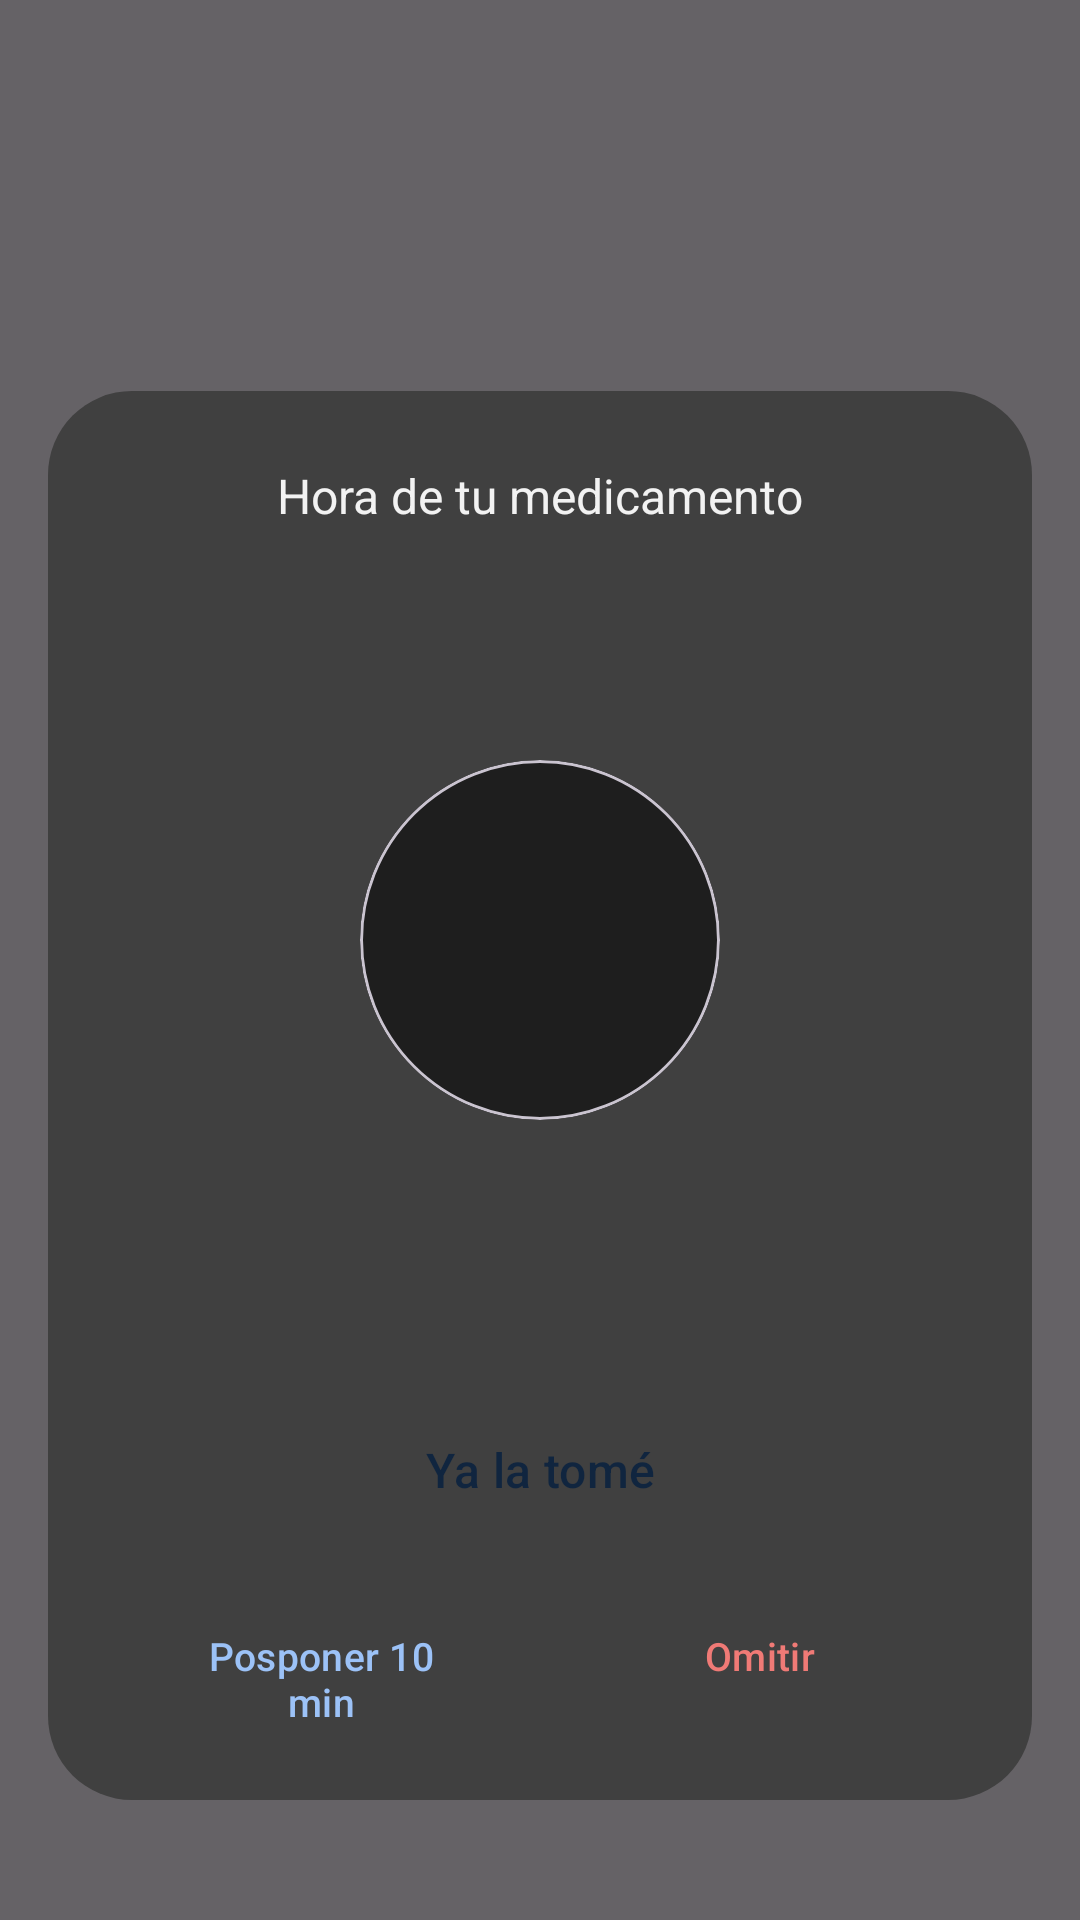

This screen was rendered from an Android layout file. Write that file and the resources it references.
<!-- AndroidManifest.xml: application theme Theme.PastillApp -->
<!-- res/layout/activity_alarma.xml -->
<?xml version="1.0" encoding="utf-8"?>
<FrameLayout xmlns:android="http://schemas.android.com/apk/res/android"
    xmlns:app="http://schemas.android.com/apk/res-auto"
    android:layout_width="match_parent"
    android:layout_height="match_parent"
    android:background="#99000000">

    <LinearLayout
        android:layout_width="match_parent"
        android:layout_height="wrap_content"
        android:layout_gravity="bottom"
        android:layout_marginStart="16dp"
        android:layout_marginEnd="16dp"
        android:layout_marginBottom="40dp"
        android:background="@drawable/bg_alarma_card"
        android:gravity="center_horizontal"
        android:orientation="vertical"
        android:padding="24dp">

        <TextView
            android:layout_width="wrap_content"
            android:layout_height="wrap_content"
            android:text="Hora de tu medicamento"
            android:textColor="#F2F2F2"
            android:textSize="16sp" />

        <TextView
            android:id="@+id/tvHora"
            android:layout_width="wrap_content"
            android:layout_height="wrap_content"
            android:layout_marginTop="12dp"
            android:textColor="#FFFFFF"
            android:textSize="34sp"
            android:textStyle="bold" />

        <com.google.android.material.card.MaterialCardView
            android:layout_width="120dp"
            android:layout_height="120dp"
            android:layout_marginTop="20dp"
            app:cardBackgroundColor="#1E1E1E"
            app:cardCornerRadius="60dp"
            app:cardElevation="0dp">

            <ImageView
                android:id="@+id/ivFoto"
                android:layout_width="match_parent"
                android:layout_height="match_parent"
                android:contentDescription="Foto del medicamento" />
        </com.google.android.material.card.MaterialCardView>

        <TextView
            android:id="@+id/tvNombre"
            android:layout_width="wrap_content"
            android:layout_height="wrap_content"
            android:layout_marginTop="16dp"
            android:gravity="center"
            android:textColor="#FFFFFF"
            android:textSize="18sp" />

        <TextView
            android:id="@+id/tvDosis"
            android:layout_width="wrap_content"
            android:layout_height="wrap_content"
            android:layout_marginTop="6dp"
            android:gravity="center"
            android:textColor="#DDDDDD"
            android:textSize="15sp" />

        <Button
            android:id="@+id/btnTomada"
            style="@style/Widget.Material3.Button"
            android:layout_width="match_parent"
            android:layout_height="wrap_content"
            android:layout_marginTop="24dp"
            android:backgroundTint="#7BAAF0"
            android:minHeight="52dp"
            android:text="Ya la tomé"
            android:textColor="#10253F"
            android:textSize="16sp"
            app:cornerRadius="12dp" />

        <LinearLayout
            android:layout_width="match_parent"
            android:layout_height="wrap_content"
            android:layout_marginTop="12dp"
            android:orientation="horizontal">

            <Button
                android:id="@+id/btnPosponer"
                style="@style/Widget.Material3.Button.OutlinedButton"
                android:layout_width="0dp"
                android:layout_height="wrap_content"
                android:layout_marginEnd="6dp"
                android:layout_weight="1"
                android:text="Posponer 10 min"
                android:textColor="#9CC2F7"
                android:textSize="13sp"
                app:cornerRadius="12dp"
                app:strokeColor="#7BAAF0" />

            <Button
                android:id="@+id/btnOmitir"
                style="@style/Widget.Material3.Button.OutlinedButton"
                android:layout_width="0dp"
                android:layout_height="wrap_content"
                android:layout_marginStart="6dp"
                android:layout_weight="1"
                android:text="Omitir"
                android:textColor="#F07A76"
                android:textSize="13sp"
                app:cornerRadius="12dp"
                app:strokeColor="#E5625E" />
        </LinearLayout>
    </LinearLayout>
</FrameLayout>
<!-- resources referenced by this layout -->
<resources>
  <!-- drawable bg_alarma_card (drawable) -->
  <?xml version="1.0" encoding="utf-8"?>
  <shape xmlns:android="http://schemas.android.com/apk/res/android" android:shape="rectangle">
      <solid android:color="#404040" />
      <corners android:radius="28dp" />
  </shape>
  <style name="Theme.PastillApp" parent="Base.Theme.PastillApp" />
  <style name="Base.Theme.PastillApp" parent="Theme.Material3.DayNight.NoActionBar">
          
          
          <item name="bottomNavigationStyle">@style/Pill.BottomNav</item>
      </style>
  <style name="Pill.BottomNav" parent="Widget.Material3.BottomNavigationView">
          <item name="android:background">#D1CFCE</item>
          <item name="backgroundTint">#D1CFCE</item>
          <item name="itemIconTint">#2D4D3A</item>
          <item name="itemTextColor">#2D4D3A</item>
          <item name="labelVisibilityMode">labeled</item>
          <item name="itemActiveIndicatorStyle">@style/Pill.NavIndicator</item>
          <item name="itemTextAppearanceActive">@style/Pill.NavLabel</item>
          <item name="itemTextAppearanceInactive">@style/Pill.NavLabel</item>
      </style>
  <style name="Pill.NavIndicator" parent="Widget.Material3.BottomNavigationView.ActiveIndicator">
          <item name="android:color">#B9CDBE</item>
      </style>
  <style name="Pill.NavLabel" parent="TextAppearance.Material3.LabelSmall">
          <item name="android:textSize">10.5sp</item>
      </style>
</resources>
